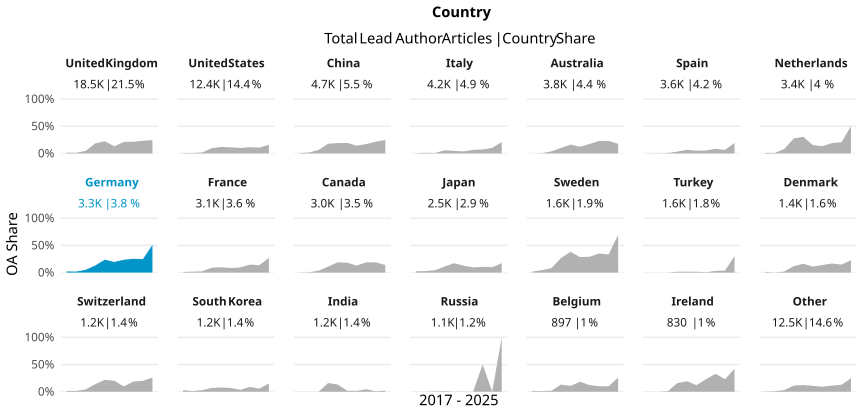

Data behind this chart, as committed beside it:
country_name_fct, cr_year, articles, cc_total, prop
United Kingdom, '17, 2002, 31, 0.01548
United Kingdom, '18, 2019, 24, 0.01189
United Kingdom, '19, 2419, 121, 0.05002
United Kingdom, '20, 2292, 426, 0.1859
United Kingdom, '21, 1826, 410, 0.2245
United Kingdom, '22, 2250, 295, 0.1311
United Kingdom, '23, 1541, 329, 0.2135
United Kingdom, '24, 1456, 313, 0.215
United Kingdom, '25, 1613, 378, 0.2343
United Kingdom, '26, 1067, 261, 0.2446
United States, '17, 1462, 15, 0.01026
United States, '18, 1313, 10, 0.007616
United States, '19, 1403, 26, 0.01853
United States, '20, 1503, 147, 0.0978
United States, '21, 1384, 167, 0.1207
United States, '22, 1223, 139, 0.1137
United States, '23, 1172, 118, 0.1007
United States, '24, 1147, 132, 0.1151
United States, '25, 1111, 120, 0.108
United States, '26, 638, 102, 0.1599
China, '17, 302, 2, 0.006623
China, '18, 387, 7, 0.01809
China, '19, 477, 31, 0.06499
China, '20, 548, 98, 0.1788
China, '21, 403, 77, 0.1911
China, '22, 417, 81, 0.1942
China, '23, 489, 70, 0.1431
China, '24, 554, 96, 0.1733
China, '25, 773, 167, 0.216
China, '26, 374, 93, 0.2487
Italy, '17, 389, 2, 0.005141
Italy, '18, 396, 5, 0.01263
Italy, '19, 512, 4, 0.007812
Italy, '20, 546, 32, 0.05861
Italy, '21, 424, 20, 0.04717
Italy, '22, 494, 19, 0.03846
Italy, '23, 470, 31, 0.06596
Italy, '24, 420, 31, 0.07381
Italy, '25, 408, 42, 0.1029
Italy, '26, 147, 31, 0.2109
Australia, '17, 510, 0, 0
Australia, '18, 493, 2, 0.004057
Australia, '19, 482, 19, 0.03942
Australia, '20, 454, 46, 0.1013
Australia, '21, 334, 54, 0.1617
Australia, '22, 281, 35, 0.1246
Australia, '23, 332, 58, 0.1747
Australia, '24, 317, 73, 0.2303
Australia, '25, 346, 80, 0.2312
Australia, '26, 230, 41, 0.1783
Spain, '17, 354, 1, 0.002825
Spain, '18, 395, 1, 0.002532
Spain, '19, 469, 4, 0.008529
Spain, '20, 442, 15, 0.03394
Spain, '21, 343, 23, 0.06706
Spain, '22, 363, 19, 0.05234
Spain, '23, 388, 21, 0.05412
Spain, '24, 360, 31, 0.08611
Spain, '25, 418, 27, 0.06459
Spain, '26, 82, 16, 0.1951
... 150 more rows
